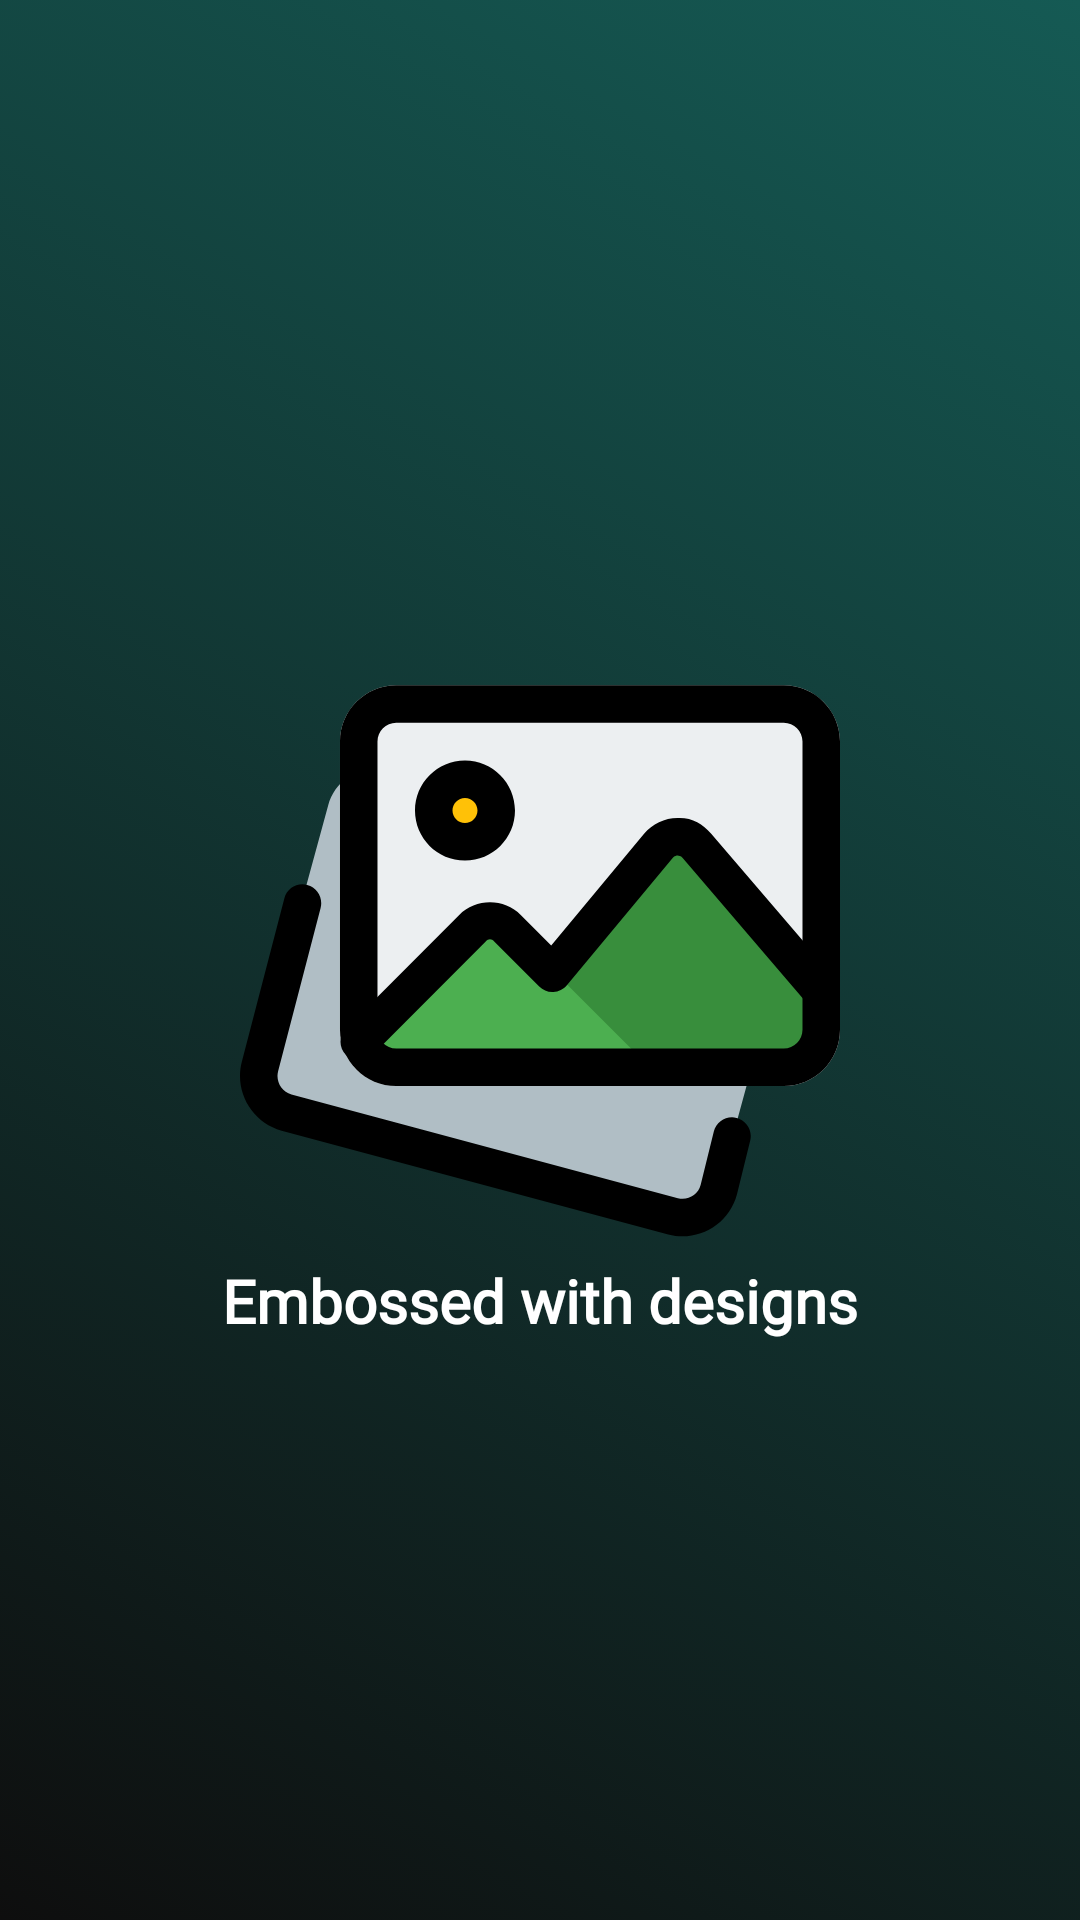

Android layout source for this screen:
<!-- AndroidManifest.xml: application theme AppTheme -->
<!-- res/layout/activity_splash_screen.xml -->
<?xml version="1.0" encoding="utf-8"?>
<RelativeLayout xmlns:android="http://schemas.android.com/apk/res/android"
    android:layout_width="match_parent"
    android:background ="@drawable/ic_menu_gradient"
    android:layout_height="match_parent">
    <ImageView
        android:id="@+id/appIcon"
        android:layout_width="200dp"
        android:layout_height="200dp"
        android:src="@drawable/ic_app_logo"
        android:layout_centerInParent="true" />
    <TextView
        android:id="@+id/appSlogon"
        android:gravity="center"
        android:textStyle="bold"
        android:textColor="@android:color/white"
        android:layout_below="@+id/appIcon"
        android:textSize="20sp"
        android:fontFamily="@font/latobold"
        android:text="@string/app_slogan"
        android:layout_width="match_parent"
        android:layout_height="wrap_content" />
</RelativeLayout>
<!-- resources referenced by this layout -->
<resources>
  <!-- drawable ic_app_logo: vector/xml drawable (drawable, 3758 chars, omitted) -->
  <!-- drawable ic_menu_gradient (drawable) -->
  <selector xmlns:android="http://schemas.android.com/apk/res/android">
      <item>
          <shape>
  
              <gradient
                  android:startColor="@color/colorPrimaryDark"
                  android:endColor="@color/colorAccent"
                  android:angle="45"/>
          </shape>
      </item>
  </selector>
  <string name="app_slogan">Embossed with designs </string>
  <style name="AppTheme" parent="Theme.AppCompat.Light.DarkActionBar">
          
          <item name="colorPrimary">@color/colorPrimary</item>
          <item name="colorPrimaryDark">@color/colorPrimaryDark</item>
          <item name="colorAccent">@color/colorAccent</item>
          <item name="fontFamily">@font/font_family</item>
      </style>
  <color name="colorPrimaryDark">#0E0E0E</color>
  <color name="colorAccent">#155A54</color>
  <color name="colorPrimary">#6E6C71</color>
</resources>
